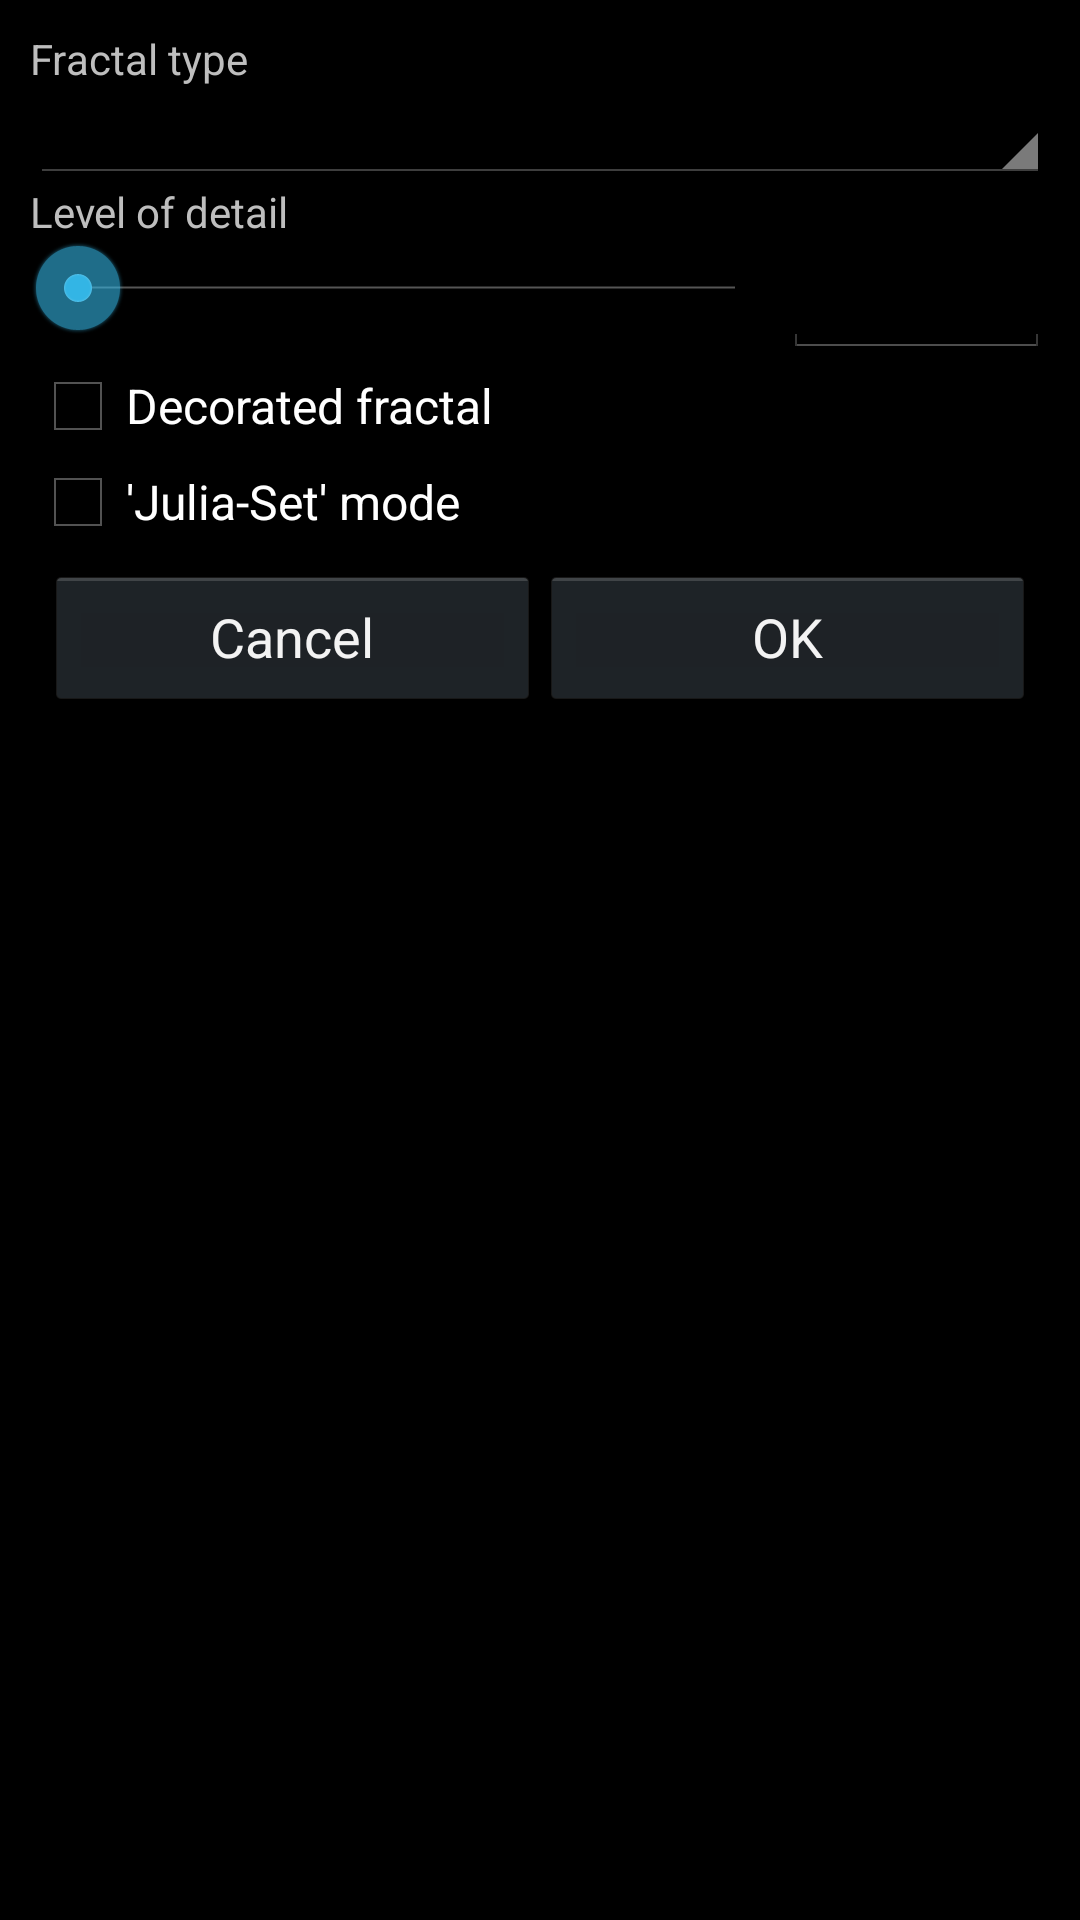

Layout XML and referenced resources for this Android screen:
<!-- AndroidManifest.xml: application theme android:Theme.Holo -->
<!-- res/layout/properties_dialog.xml -->
<?xml version="1.0" encoding="utf-8"?>
<LinearLayout xmlns:android="http://schemas.android.com/apk/res/android"
              android:id="@+id/properties_dialog"
              android:orientation="vertical"
              android:layout_width="fill_parent"
              android:layout_height="fill_parent"
              android:layout_gravity="fill_horizontal"
              android:padding="10dp"
              android:minWidth="300dp"
        >

    <TextView android:layout_width="fill_parent"
              android:layout_height="wrap_content"
              android:layout_gravity="fill_horizontal"
              android:text="@string/fractal_type"
            />

    <Spinner android:id="@+id/fractal_type_spinner"
             android:layout_width="fill_parent"
             android:layout_height="wrap_content"

            />

    <TextView android:layout_width="fill_parent"
              android:layout_height="wrap_content"
              android:layout_gravity="fill_horizontal"
              android:text="@string/num_iterations"
            />

    <LinearLayout android:orientation="horizontal"
                  android:layout_width="fill_parent"
                  android:layout_height="wrap_content"
            >
        <SeekBar android:id="@+id/num_iterations_seek_bar"
                 android:layout_width="0dip"
                 android:layout_height="wrap_content"
                 android:layout_gravity="left"
                 android:layout_weight="0.8"

                />

        <EditText android:id="@+id/num_iterations_edit_text"
                  android:layout_width="wrap_content"
                  android:layout_height="wrap_content"
                  android:layout_gravity="right"
                  android:layout_weight="0.2"
                  android:maxEms="6"
                  android:numeric="integer"
                  android:inputType="number"/>

    </LinearLayout>

    <CheckBox android:id="@+id/decorated_fractal_check_box"
              android:layout_width="fill_parent"
              android:layout_height="wrap_content"
              android:text="@string/decorated_fractal"
            />

    <CheckBox android:id="@+id/julia_mode_fractal_check_box"
              android:layout_width="fill_parent"
              android:layout_height="wrap_content"
              android:text="@string/julia_mode_fractal"
            />

    <LinearLayout android:orientation="horizontal"
                  android:layout_width="fill_parent"
                  android:layout_height="wrap_content"
                  android:layout_gravity="fill_horizontal"
                  android:padding="5dp"
            >
        <Button android:id="@+id/cancel_button"
                android:text="@android:string/cancel"
                android:layout_width="fill_parent"
                android:layout_height="wrap_content"
                android:layout_weight="1"
                />
        <Button android:id="@+id/ok_button"
                android:text="@android:string/ok"
                android:layout_width="fill_parent"
                android:layout_height="wrap_content"
                android:layout_weight="1"
                />
    </LinearLayout>

</LinearLayout>
<!-- resources referenced by this layout -->
<resources>
  <string name="decorated_fractal">Decorated fractal</string>
  <string name="fractal_type">Fractal type</string>
  <string name="julia_mode_fractal">\'Julia-Set\' mode</string>
  <string name="num_iterations">Level of detail</string>
</resources>
